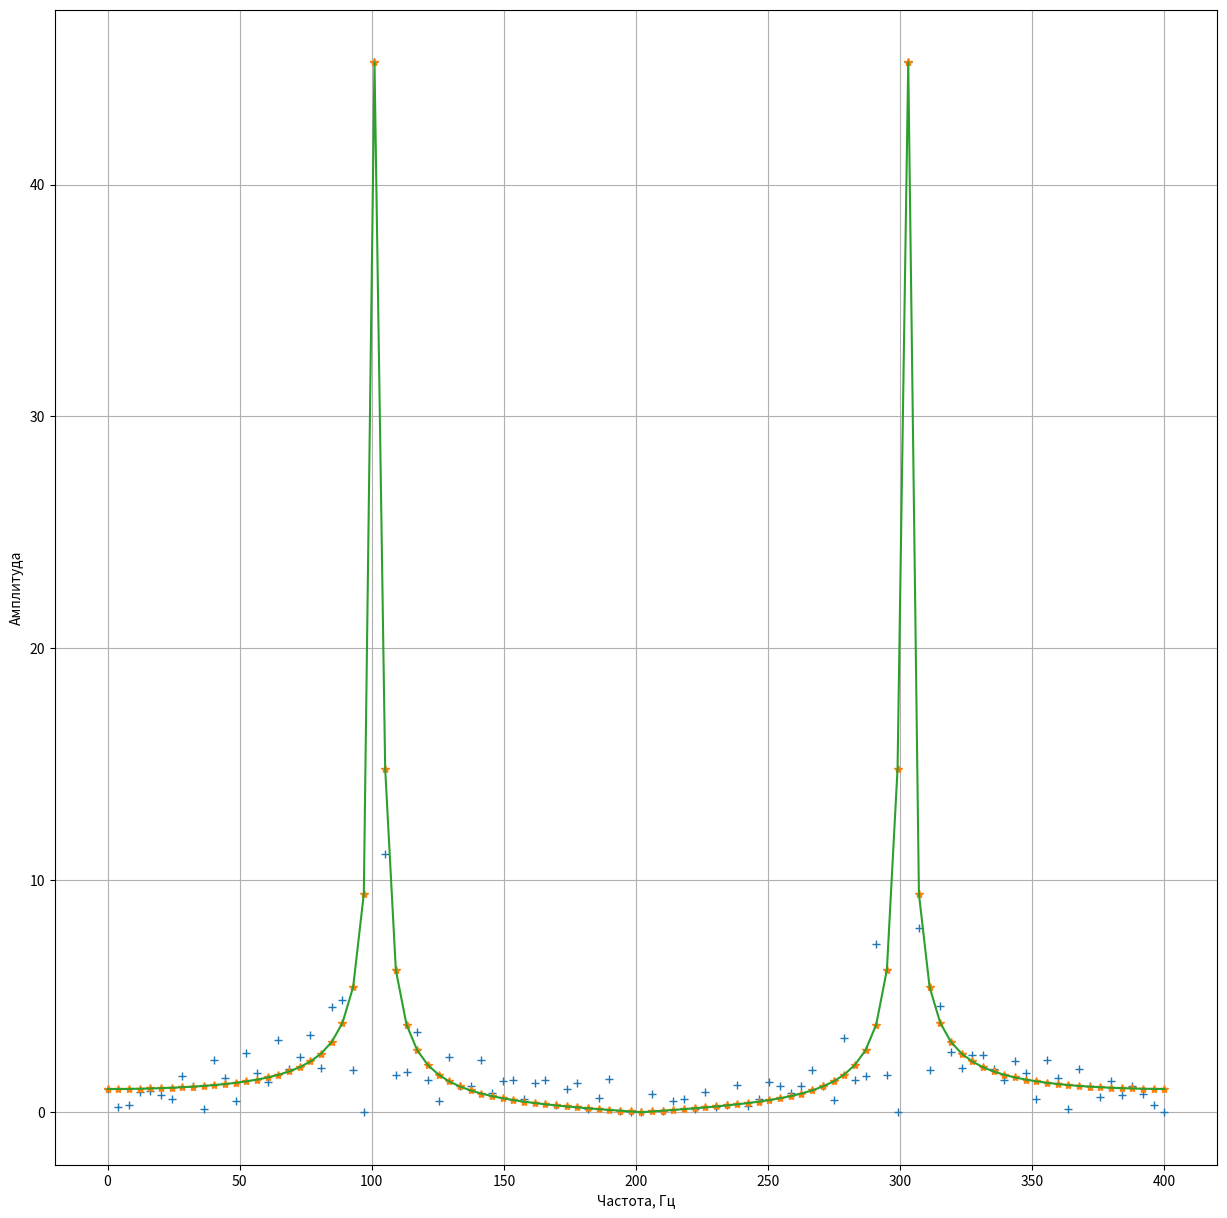

Source code (Python):
import numpy as np
import matplotlib.pyplot as plt


def hertz(length, sampling):
    y = [0.0] * length
    td = 1 / sampling
    for i in range(len(y)):
        y[i] = i * td
    z = [0.0] * length
    for i in range(len(y)):
        z[i] = i / (td * len(y))
    return z


def create_func_values(function, n, period, step):
    res = np.zeros(n)
    tmp = 0
    for i in range(n):
        if tmp <= period:
            res[i] = function(tmp)
            tmp += step
        if tmp > period:
            tmp = tmp % period
    return res


def DFT_slow(x):
    x = np.asarray(x, dtype=float)
    N = x.shape[0]
    n = np.arange(N)
    k = n.reshape((N, 1))
    M = np.exp(-2j * np.pi * k * n / N)
    return np.dot(M, x)


def FFT(x):
    x = np.asarray(x, dtype=float)
    N = x.shape[0]
    if (N <= 1):
        return x
    fourier = np.zeros(N, dtype=complex)
    odd = FFT(x[1::2])
    even = FFT(x[::2])
    for i in range(N // 2):
        fourier[i] = even[i] + np.exp((-2j * np.pi * i) / N) * odd[i]
        fourier[N // 2 + i] = even[i] - np.exp((-2j * np.pi * i) / N) * odd[i]
    return fourier


def main():
    N = 200  # Количество отсчетов
    fmax = 800  # максимальная частота
    T = 1.0 / fmax  #
    f = 100  # частота сигнала в Гц

    x = np.linspace(0.0, N * T, N // 2)
    y = np.cos(f * 2.0 * np.pi * x)
    yf = DFT_slow(y)
    xf = np.linspace(0.0, fmax / 2, N // 2)
    yff = np.fft.fft(y)
    rft_s = np.fft.ifft(yf)
    rft = np.fft.ifft(yff)


    noised_ft = np.fft.fft(y + np.random.normal(0, 1, x.shape))
    rnoised_ft = np.fft.ifft(noised_ft)

    fig = plt.figure(figsize=(15, 15))  # размер полотна
    plt.subplots_adjust(wspace=0.7, hspace=0.7)  # отступ между графиками

    # plt.subplot(351)
    # plt.plot(xf, 2.0 / N * np.abs(yf[0:N // 2]))
    # plt.grid()
    # plt.xlabel('Частота, Гц')
    # plt.ylabel('Амплитуда - DFT-Slow прямое')
    #
    # plt.subplot(352)
    # plt.plot(xf, 2.0 / N * np.abs(yff[0:N // 2]))
    # plt.grid()
    # plt.xlabel('Частота, Гц')
    # plt.ylabel('Амплитуда - FFT.FFT')
    #
    # plt.subplot(353)
    # plt.plot(xf, y[0:N // 2])
    # plt.grid()
    # plt.xlabel('Частота, Гц')
    # plt.ylabel('Амплитуда - Косинус')
    #
    # plt.subplot(354)
    # plt.plot(xf, rft_s[0:N // 2])
    # plt.grid()
    # plt.xlabel('Частота, Гц')
    # plt.ylabel('Амплитуда - Обратное DFT-Slow')
    #
    # plt.subplot(355)
    # plt.plot(xf, rft[0:N // 2])
    # plt.grid()
    # plt.xlabel('Частота, Гц')
    # plt.ylabel('Амплитуда - Обратное fft.ifft')
    #
    # plt.subplot(356)
    # plt.plot(xf, noised_ft[0:N // 2])
    # plt.grid()
    # plt.xlabel('Частота, Гц')
    # plt.ylabel('Амплитуда - fft with noise')
    #
    # plt.subplot(357)
    # plt.plot(xf, rnoised_ft[0:N // 2])
    # plt.grid()
    # plt.xlabel('Частота, Гц')
    # plt.ylabel('Амплитуда - Обратное от прямого с шумом')
    #
    # A = 2
    # T = 4
    # time_interval = hertz(20, 4)
    # meandr = create_func_values(lambda x: A if x < T / 2 else -A, 20, T, 1/4)
    # mft_s = DFT_slow(meandr)
    # mft = np.fft.fft(meandr)
    # mft_noised = np.abs(np.fft.fft(meandr + np.random.normal(0, 1, 20)))
    #
    # plt.subplot(358)
    # plt.plot(time_interval, meandr)
    # plt.grid()
    # plt.xlabel('Частота, Гц')
    # plt.ylabel('Амплитуда прямоугольного сигнала ')
    #
    # plt.subplot(359)
    # plt.plot(time_interval, mft_s)
    # plt.grid()
    # plt.xlabel('Частота, Гц')
    # plt.ylabel('Амплитуда DFT_SLOW Meander ')
    #
    # plt.subplot(3, 5, 10)
    # plt.plot(time_interval, mft)
    # plt.grid()
    # plt.xlabel('Частота, Гц')
    # plt.ylabel('Амплитуда FFT Meander ')
    #
    # plt.subplot(3, 5, 11)
    # plt.plot(time_interval, mft_noised)
    # plt.grid()
    # plt.xlabel('Частота, Гц')
    # plt.ylabel('Амплитуда FFT Noised Meander')
    #
    # plt.subplot(3, 5, 12)
    # plt.plot(np.abs(FFT(y)))
    # plt.grid()
    # plt.plot(np.abs(np.fft.fft(y)))
    # plt.plot(np.abs(DFT_slow(y)))

    plt.plot(xf, np.abs(FFT(y))[:N // 2], '+')
    plt.grid()
    plt.xlabel('Частота, Гц')
    plt.ylabel('Амплитуда')
    plt.plot(xf, np.abs(np.fft.fft(y))[: N // 2], '*')
    plt.plot(xf, np.abs(DFT_slow(y))[: N // 2], '-')
    plt.show()


if __name__ == '__main__':
    main()
